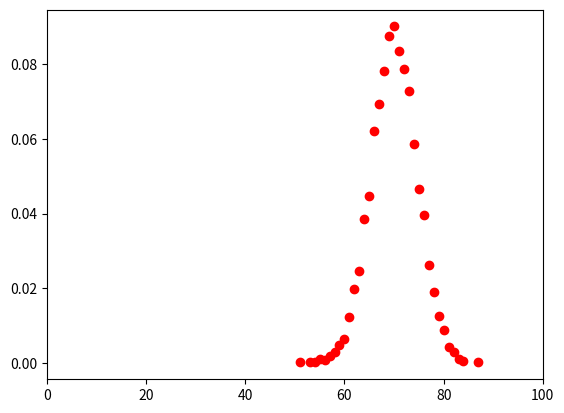

Source code (Python):
import numpy
import matplotlib.pyplot as plt

p = 0.7
n = 100
X = []
for k in range(n):
    edges = [[0] * n for i in range(n)]
    for i in range(n):
        for j in range(i, n):
            if numpy.random.uniform() < p:
                edges[i][j] = 1
                edges[j][i] = 1
    degrees = [numpy.sum(edges[m]) for m in range(n)]
    index = numpy.max(degrees)
    p_k = [0 for i in range(n+1)]
    for d in degrees:
        p_k[d] += 1
    p_k = [p_k[i] / n for i in range(n)]
    X.append(p_k)


def zero_to_nan(values):
    """Replace every 0 with 'nan' and return a copy."""
    return [float('nan') if x == 0 else x for x in values]


X = numpy.transpose(X)
X = [numpy.average(X[m]) for m in range(n)]

plt.plot(range(n), zero_to_nan(X), 'ro')
plt.xlim(xmin=0, xmax=n)
plt.show()
